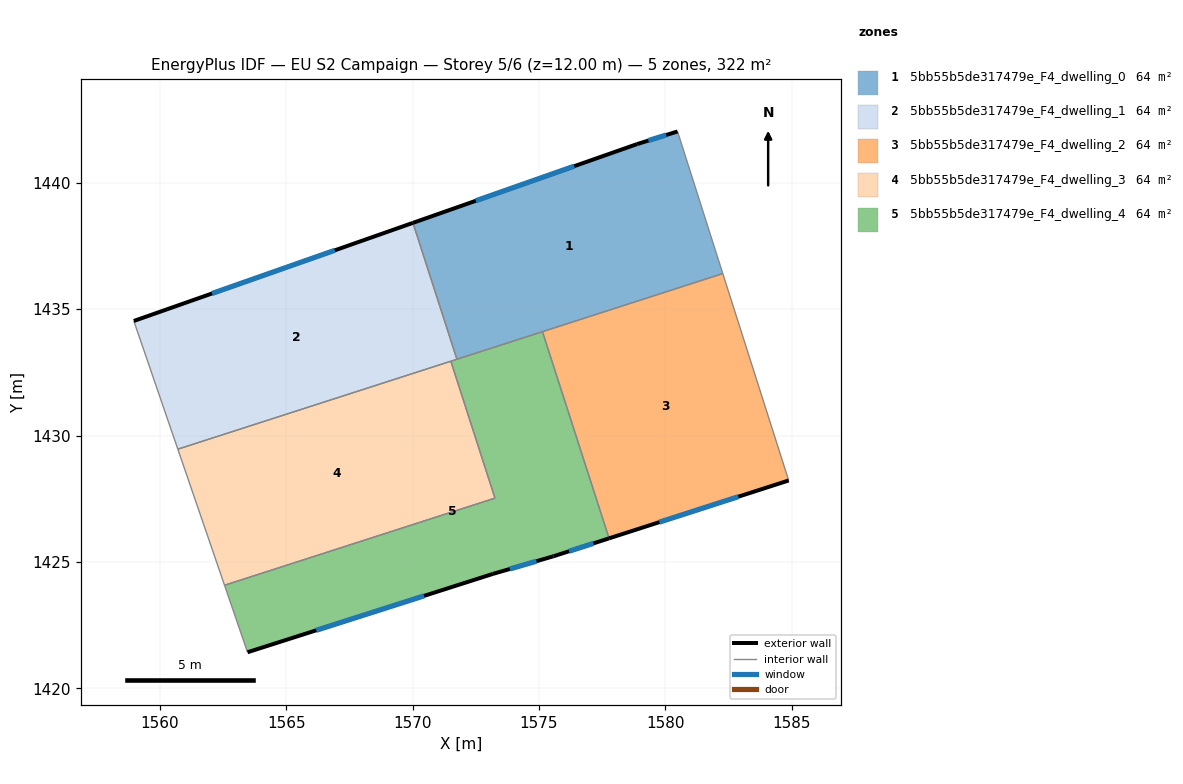
=== STOREY PLAN SPEC (per zone: floor XY polygon, exterior-wall plan segments, windows/doors) ===
zone 1: 5bb55b5de317479e_F4_dwelling_0  (64.3 m²)
  floor: (1580.49, 1442.03) (1582.28, 1436.41) (1571.76, 1433.02) (1570.02, 1438.42) (1578.89, 1441.53)
  exterior wall: (1578.89, 1441.53) – (1570.02, 1438.42)  [9.4 m]
    window: (1576.40, 1440.66) – (1572.50, 1439.29)  [5.5 m²]
  exterior wall: (1580.49, 1442.03) – (1578.89, 1441.53)  [1.7 m]
    window: (1580.04, 1441.89) – (1579.34, 1441.67)  [1.0 m²]
  interior walls: 4
zone 2: 5bb55b5de317479e_F4_dwelling_1  (64.3 m²)
  floor: (1570.02, 1438.42) (1571.76, 1433.02) (1560.71, 1429.46) (1558.97, 1434.53)
  exterior wall: (1570.02, 1438.42) – (1558.97, 1434.53)  [11.7 m]
    window: (1566.92, 1437.33) – (1562.07, 1435.62)  [6.8 m²]
  interior walls: 4
zone 3: 5bb55b5de317479e_F4_dwelling_2  (64.3 m²)
  floor: (1582.28, 1436.41) (1584.89, 1428.22) (1577.78, 1425.93) (1575.14, 1434.11)
  exterior wall: (1577.78, 1425.93) – (1584.89, 1428.22)  [7.5 m]
    window: (1579.77, 1426.57) – (1582.90, 1427.58)  [4.3 m²]
  interior walls: 3
zone 4: 5bb55b5de317479e_F4_dwelling_3  (64.3 m²)
  floor: (1571.52, 1432.94) (1573.26, 1427.52) (1562.56, 1424.08) (1560.71, 1429.46)
  interior walls: 4
zone 5: 5bb55b5de317479e_F4_dwelling_4  (64.3 m²)
  floor: (1575.14, 1434.11) (1577.78, 1425.93) (1575.58, 1425.22) (1573.18, 1424.52) (1563.47, 1421.42) (1562.56, 1424.08) (1573.26, 1427.52) (1571.52, 1432.94)
  exterior wall: (1575.58, 1425.22) – (1577.78, 1425.93)  [2.3 m]
    window: (1576.20, 1425.42) – (1577.16, 1425.73)  [1.3 m²]
  exterior wall: (1573.18, 1424.52) – (1575.58, 1425.22)  [2.5 m]
    window: (1573.85, 1424.72) – (1574.91, 1425.03)  [1.5 m²]
  exterior wall: (1563.47, 1421.42) – (1573.18, 1424.52)  [10.2 m]
    window: (1566.19, 1422.29) – (1570.46, 1423.65)  [5.9 m²]
  interior walls: 6

=== DERIVED (storey summary) ===
Building: EU S2 Campaign
Storey: 5 of 6  (floor level z = 12.00 m)
Storey gross floor area: 321.6 m²
Zones on this storey: 5
  - 5bb55b5de317479e_F4_dwelling_0: floor 64.3 m²; exterior wall 11.1 m (33.2 m²); 2 window(s) 6.4 m²; WWR 19.3%
  - 5bb55b5de317479e_F4_dwelling_1: floor 64.3 m²; exterior wall 11.7 m (35.1 m²); 1 window(s) 6.8 m²; WWR 19.3%
  - 5bb55b5de317479e_F4_dwelling_2: floor 64.3 m²; exterior wall 7.5 m (22.4 m²); 1 window(s) 4.3 m²; WWR 19.3%
  - 5bb55b5de317479e_F4_dwelling_3: floor 64.3 m²
  - 5bb55b5de317479e_F4_dwelling_4: floor 64.3 m²; exterior wall 15.0 m (45.0 m²); 3 window(s) 8.7 m²; WWR 19.3%
Zone adjacency (shared interzone walls):
  - 5bb55b5de317479e_F4_dwelling_0 ↔ 5bb55b5de317479e_F4_dwelling_1
  - 5bb55b5de317479e_F4_dwelling_0 ↔ 5bb55b5de317479e_F4_dwelling_2
  - 5bb55b5de317479e_F4_dwelling_0 ↔ 5bb55b5de317479e_F4_dwelling_4
  - 5bb55b5de317479e_F4_dwelling_1 ↔ 5bb55b5de317479e_F4_dwelling_3
  - 5bb55b5de317479e_F4_dwelling_1 ↔ 5bb55b5de317479e_F4_dwelling_4
  - 5bb55b5de317479e_F4_dwelling_2 ↔ 5bb55b5de317479e_F4_dwelling_4
  - 5bb55b5de317479e_F4_dwelling_3 ↔ 5bb55b5de317479e_F4_dwelling_4